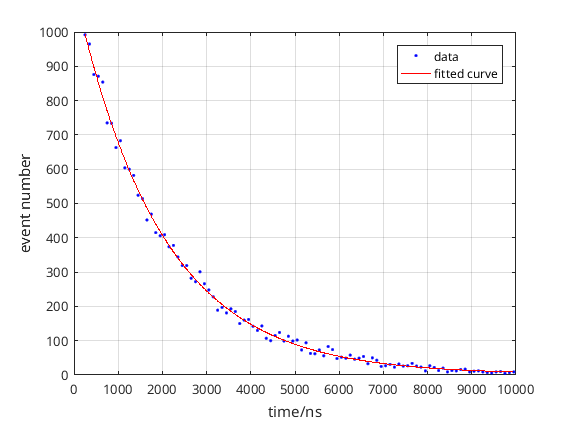

Values plotted in this chart, from the file beside it:
250, 350, 450, 550, 650, 750, 850, 950, 1050, 1150, 1250, 1350, 1450, 1550, 1650, 1750, 1850, 1950, 2050, 2150, 2250, 2350, 2450, 2550
42, 35, 26, 39, 33, 32, 24, 22, 34, 27, 26, 25, 24, 22, 17, 19, 15, 19, 19, 14, 19, 12, 13, 18
32, 49, 40, 30, 32, 31, 30, 29, 25, 31, 18, 26, 24, 21, 17, 23, 20, 24, 21, 16, 18, 9, 13, 12
27, 38, 34, 40, 34, 24, 24, 28, 21, 25, 23, 27, 23, 22, 21, 24, 15, 18, 24, 21, 21, 16, 14, 15
42, 30, 42, 32, 41, 26, 24, 23, 31, 25, 26, 33, 19, 23, 17, 24, 19, 23, 10, 17, 14, 14, 18, 9
43, 30, 44, 38, 34, 26, 23, 25, 32, 24, 14, 28, 25, 19, 20, 18, 22, 21, 16, 14, 16, 18, 9, 13
35, 35, 32, 37, 28, 30, 27, 24, 41, 18, 28, 23, 25, 28, 20, 20, 12, 17, 18, 17, 13, 8, 13, 9
46, 47, 31, 38, 26, 31, 30, 31, 31, 25, 22, 20, 20, 20, 20, 21, 18, 18, 15, 16, 17, 14, 15, 13
39, 37, 27, 33, 39, 37, 36, 30, 25, 25, 19, 24, 23, 25, 24, 16, 16, 16, 16, 16, 16, 17, 11, 16
44, 50, 31, 28, 26, 24, 40, 22, 24, 34, 27, 29, 19, 13, 16, 21, 16, 14, 16, 12, 19, 14, 14, 19
43, 36, 42, 31, 41, 34, 28, 31, 29, 23, 25, 30, 24, 18, 20, 25, 11, 17, 19, 15, 21, 15, 16, 13
41, 31, 31, 45, 41, 35, 40, 27, 19, 34, 24, 23, 20, 22, 17, 25, 15, 20, 15, 21, 11, 14, 12, 13
34, 37, 34, 37, 38, 34, 22, 27, 33, 26, 27, 28, 20, 18, 17, 24, 19, 16, 18, 11, 23, 17, 13, 14
37, 39, 39, 23, 42, 23, 18, 24, 17, 22, 21, 16, 13, 17, 17, 10, 10, 11, 12, 5, 13, 8, 7, 6
37, 53, 25, 38, 28, 22, 27, 16, 21, 19, 12, 12, 18, 11, 8, 11, 11, 7, 10, 4, 10, 4, 7, 8
38, 37, 37, 36, 30, 20, 29, 20, 22, 17, 16, 14, 9, 13, 9, 9, 10, 11, 12, 8, 7, 13, 4, 7
45, 31, 38, 36, 31, 30, 45, 25, 26, 20, 26, 22, 12, 23, 24, 23, 18, 17, 15, 16, 20, 19, 12, 10
44, 43, 40, 38, 38, 27, 28, 30, 26, 25, 33, 21, 25, 25, 17, 21, 20, 12, 19, 15, 14, 12, 16, 7
45, 37, 36, 31, 41, 29, 32, 27, 36, 24, 33, 21, 20, 20, 12, 18, 14, 15, 16, 23, 15, 14, 18, 15
42, 49, 39, 44, 33, 38, 34, 18, 28, 27, 26, 18, 26, 20, 17, 16, 16, 25, 15, 19, 14, 15, 9, 12
34, 35, 31, 28, 36, 29, 33, 23, 22, 19, 30, 16, 39, 21, 25, 18, 26, 16, 20, 15, 17, 16, 16, 21
36, 46, 37, 29, 39, 27, 39, 33, 26, 20, 30, 23, 21, 23, 26, 23, 19, 8, 15, 13, 19, 16, 14, 10
42, 27, 39, 41, 19, 39, 20, 38, 34, 29, 21, 30, 19, 27, 21, 18, 20, 13, 17, 23, 11, 22, 18, 15
46, 35, 34, 34, 34, 29, 27, 30, 28, 23, 25, 21, 23, 28, 17, 13, 20, 15, 17, 16, 8, 15, 11, 20
37, 41, 31, 31, 31, 29, 31, 29, 25, 20, 22, 25, 14, 19, 19, 16, 19, 14, 20, 16, 14, 15, 15, 11
32, 26, 24, 17, 25, 23, 18, 19, 21, 16, 20, 22, 14, 13, 9, 10, 13, 12, 8, 9, 5, 4, 9, 9
7, 11, 9, 13, 14, 5, 4, 10, 2, 6, 4, 5, 5, 2, 5, 3, 1, 5, 5, 1, 3, 2, 2, 4
2, 0, 3, 4, 0, 1, 1, 1, 3, 0, 2, 0, 0, 1, 0, 0, 0, 2, 0, 1, 0, 1, 0, 0
0, 0, 0, 0, 0, 0, 0, 1, 1, 0, 0, 0, 0, 0, 0, 0, 0, 0, 0, 0, 0, 0, 0, 0
0, 0, 0, 0, 0, 0, 0, 0, 0, 0, 0, 0, 0, 0, 0, 0, 0, 0, 0, 0, 0, 0, 0, 0
0, 0, 0, 0, 0, 0, 0, 0, 0, 0, 0, 0, 0, 0, 0, 0, 0, 0, 1, 0, 0, 0, 0, 0
992, 965, 876, 871, 854, 735, 734, 663, 683, 604, 600, 582, 524, 514, 452, 469, 415, 406, 409, 374, 378, 344, 319, 319
